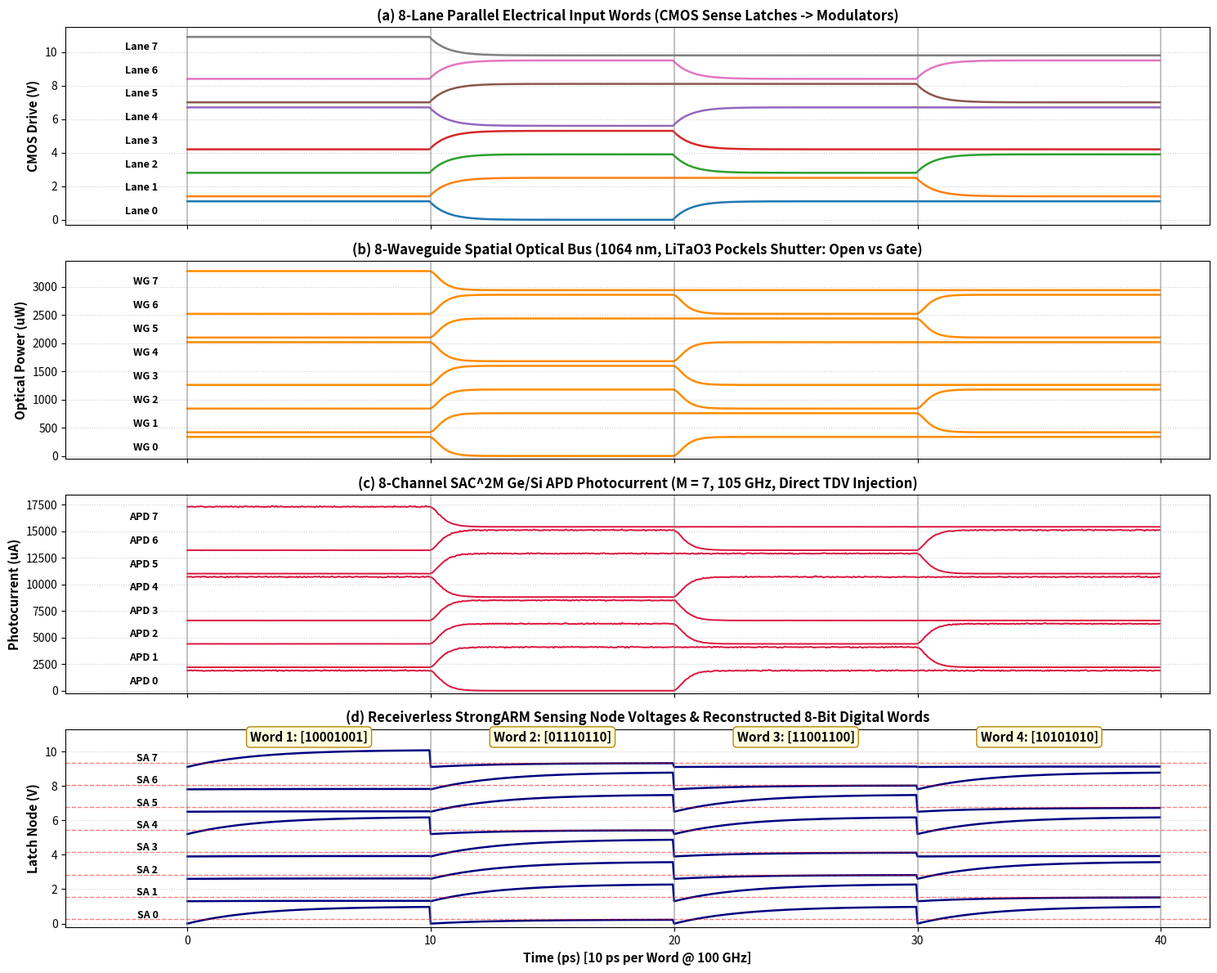

Recreate this plot in Python. (Note: this script raises an exception after producing the figure.)
import os
"""
simulate_spatial_parallel_transceiver.py
Module: 8-Lane Spatial Parallel Transceiver & Photodetector Bit-Conversion Simulation
Demonstrates end-to-end multi-gigabit parallel transmission and detection for the 
Symmetrically Pipelined 3D Flash Architecture with OMI.

Architecture Flow:
1. 3D Flash Readout: 8-bit word (e.g. 10001001) from sense latches.
2. 8-Channel LiTaO3 Pockels Electro-Optic Modulator Array:
   - Logic 1 -> OPEN (constructive interference, bright optical pulse)
   - Logic 0 -> GATE (destructive interference, dark extinction)
3. 8-Lane Si3N4 Optical Waveguide Bus:
   - 1064 nm single-mode propagation over 2.0 cm with Deep Trench Isolation (DTI).
   - Adjacent crosstalk < -45 dB.
4. 8-Channel SAC^2M Ge/Si Avalanche Photodetector (APD) Array:
   - M = 7, R = 0.80 A/W (effective 5.60 A/W), McIntyre noise F = 2.166.
   - Converts Light/Dark into parallel current pulses.
5. 8-Channel Receiverless StrongARM Sensing Latches:
   - Direct gate charging via Cu Through-Dielectric Vias (TDV, C_node = 5.0 fF).
   - Regenerative comparator resolves output back into exact 8-bit digital word (10001001).
"""

import sys
import numpy as np
import matplotlib
matplotlib.use('Agg')
import matplotlib.pyplot as plt
from scipy.special import erfc

# -------------------------------------------------------------------------
# 1. System Specifications & Physical Constants
# -------------------------------------------------------------------------
q = 1.602176634e-19         # Elementary charge (C)
k_B = 1.380649e-23          # Boltzmann constant (J/K)
T_kelvin = 300.0            # Operating temperature (K)

f_clk = 100.0e9             # 100 GHz symbol clock rate
T_bit = 1.0 / f_clk         # 10.0 ps bit duration
t_sample = 0.05e-12         # 50 fs simulation time step
N_lanes = 8                 # 8 spatial optical bit-lanes (Lanes 0 to 7)

# Optical Power Source (from 4.0 mW 3-stage MMI Splitter Tree)
P_lane_cw = 438.0e-6        # 438 uW CW optical power per waveguide (-3.58 dBm)

# LiTaO3 Electro-Optic Pockels Modulator Array
V_pi = 1.10                 # Half-wave voltage (V) for L = 750 um, gap = 2.0 um
V_drive_on = 1.10           # Full V_pi drive voltage (V) from CMOS
V_drive_off = 0.0           # 0 V (Gate closed)
C_mod = 12.0e-15            # 12 fF modulator electrode capacitance
IL_mod = 0.70               # 0.70 dB on-state optical insertion loss (T_on = 85.1%)
ER_mod_dB = 22.0            # 22 dB optical extinction ratio
T_mod_max = 10.0**(-IL_mod / 10.0)
T_mod_min = T_mod_max * 10.0**(-ER_mod_dB / 10.0)

# Waveguide Bus & Routing
L_bus_cm = 2.0              # 2.0 cm bus length
alpha_wg_dB_cm = 0.10       # 0.10 dB/cm propagation loss in Si3N4
loss_routing_dB = 0.20      # S-bends and crossing insertion loss
T_bus = 10.0**(-(alpha_wg_dB_cm * L_bus_cm + loss_routing_dB) / 10.0) # ~91.2%
XT_dB = -45.0               # DTI inter-lane crosstalk isolation

# SAC^2M Ge/Si Avalanche Photodetector (APD)
M = 7.0                     # Avalanche multiplication factor
R_0 = 0.80                  # Primary responsivity at 1064 nm (A/W)
R_eff = M * R_0             # Effective responsivity: 5.60 A/W
k_eff = 0.06                # Impact ionization ratio
F_excess = k_eff * M + (1.0 - k_eff) * (2.0 - 1.0 / M) # McIntyre factor (~2.166)
f_3dB_APD = 105.0e9         # 105 GHz APD bandwidth
I_dark = 0.85e-9            # 0.85 nA dark current

# Receiverless StrongARM Sensing Latch
C_node = 5.0e-15            # 5.0 fF sensing node capacitance
t_regen = 1.5e-12           # 1.5 ps latch regeneration time
V_dd = 1.00                 # 1.0 V CMOS supply rail
V_threshold = 0.25          # 250 mV decision threshold
E_latch = 100.0e-18         # 100 aJ/decision

print("==========================================================================")
print("8-LANE SPATIAL PARALLEL TRANSCEIVER SIMULATION (100 GHz @ 1064 nm)")
print("==========================================================================")
print(f"Number of Spatial Lanes:         {N_lanes} parallel waveguides")
print(f"Carrier Optical Power per Lane:  {P_lane_cw*1e6:.1f} uW ({10*np.log10(P_lane_cw/1e-3):.2f} dBm)")
print(f"LiTaO3 Modulator V_pi:           {V_pi:.2f} V (C_mod = {C_mod*1e15:.1f} fF, ER = {ER_mod_dB:.1f} dB)")
print(f"Waveguide Bus Length:            {L_bus_cm:.1f} cm (Net transmission: {T_bus*100:.1f}%)")
print(f"SAC^2M APD Effective Resp:       {R_eff:.2f} A/W (M = {M:.1f}, F = {F_excess:.3f})")
print(f"StrongARM Latch Sensing Node:    C_node = {C_node*1e15:.1f} fF, V_th = {V_threshold*1e3:.0f} mV")
print("--------------------------------------------------------------------------")

# -------------------------------------------------------------------------
# 2. Test Word & Time-Domain Waveforms Setup
# -------------------------------------------------------------------------
# Target test byte requested: 10001001 (Lane 0 to 7)
# Followed by complementary and alternating patterns for dynamic verification
test_words = [
    [1, 0, 0, 0, 1, 0, 0, 1],  # 0x89 (User Specified Word)
    [0, 1, 1, 1, 0, 1, 1, 0],  # 0x76 (Bit-Inverted Complement)
    [1, 1, 0, 0, 1, 1, 0, 0],  # 0xCC (Pattern Doublet)
    [1, 0, 1, 0, 1, 0, 1, 0],  # 0xAA (Alternating Pattern)
]

N_words = len(test_words)
T_total = N_words * T_bit
time_vec = np.arange(0, T_total, t_sample)
N_samples = len(time_vec)
samples_per_bit = int(round(T_bit / t_sample))

# Construct electrical drive signals (with 1.5 ps rise/fall edge)
t_rise = 1.5e-12
V_drive = np.zeros((N_lanes, N_samples))
digital_input = np.zeros((N_lanes, N_words), dtype=int)

for w_idx, word in enumerate(test_words):
    t_start = w_idx * T_bit
    for lane in range(N_lanes):
        bit_val = word[lane]
        digital_input[lane, w_idx] = bit_val
        idx_start = w_idx * samples_per_bit
        idx_end = (w_idx + 1) * samples_per_bit
        target_v = V_drive_on if bit_val == 1 else V_drive_off
        V_drive[lane, idx_start:idx_end] = target_v

# Apply realistic RC driver smoothing (exponential transition)
tau_driver = t_rise / 2.2
for lane in range(N_lanes):
    for i in range(1, N_samples):
        V_drive[lane, i] = V_drive[lane, i-1] + (V_drive[lane, i] - V_drive[lane, i-1]) * (t_sample / (tau_driver + t_sample))

# -------------------------------------------------------------------------
# 3. LiTaO3 Electro-Optic Modulation (MZI Pockels Effect)
# -------------------------------------------------------------------------
# Phase shift: delta_phi(t) = pi * (V_drive(t) / V_pi)
# In push-pull MZI: Transmission T(V) = T_max * cos^2(pi/2 * (1 - V/V_pi)) + T_min
# When V = V_pi (Logic 1): cos^2(0) = 1 -> T = T_max (OPEN)
# When V = 0    (Logic 0): cos^2(pi/2) = 0 -> T = T_min (GATE)

T_mzi = np.zeros((N_lanes, N_samples))
P_opt_out = np.zeros((N_lanes, N_samples))

for lane in range(N_lanes):
    phase_diff = (np.pi / 2.0) * (V_drive[lane, :] / V_pi)
    T_mzi[lane, :] = T_mod_min + (T_mod_max - T_mod_min) * (np.sin(phase_diff)**2)
    P_opt_out[lane, :] = P_lane_cw * T_mzi[lane, :]

# -------------------------------------------------------------------------
# 4. Waveguide Bus Propagation & DTI Crosstalk Addition
# -------------------------------------------------------------------------
P_det_optical = np.zeros((N_lanes, N_samples))
XT_factor = 10.0**(XT_dB / 10.0) # ~3.16e-5 (-45 dB)

for lane in range(N_lanes):
    direct_p = P_opt_out[lane, :] * T_bus
    xt_power = 0.0
    if lane > 0:
        xt_power += P_opt_out[lane-1, :] * T_bus * XT_factor
    if lane < N_lanes - 1:
        xt_power += P_opt_out[lane+1, :] * T_bus * XT_factor
    P_det_optical[lane, :] = direct_p + xt_power

# -------------------------------------------------------------------------
# 5. SAC^2M Ge/Si APD Photocurrent Generation & Noise
# -------------------------------------------------------------------------
B_e = 0.7 * f_clk # 70 GHz
I_photo = np.zeros((N_lanes, N_samples))

np.random.seed(42) # Reproducible physical noise seed

for lane in range(N_lanes):
    I_mean = R_eff * P_det_optical[lane, :] + I_dark
    sigma_shot = np.sqrt(2.0 * q * (I_mean * M * F_excess + I_dark) * B_e)
    noise_sample = np.random.normal(0.0, sigma_shot, N_samples)
    I_photo[lane, :] = np.maximum(0.0, I_mean + noise_sample)

# -------------------------------------------------------------------------
# 6. StrongARM Latch Sensing Node Charging & Digital Decision
# -------------------------------------------------------------------------
V_node = np.zeros((N_lanes, N_samples))
digital_output = np.zeros((N_lanes, N_words), dtype=int)
q_deposited = np.zeros((N_lanes, N_words))

for w_idx in range(N_words):
    idx_start = w_idx * samples_per_bit
    idx_end = (w_idx + 1) * samples_per_bit
    
    for lane in range(N_lanes):
        current_slot = I_photo[lane, idx_start:idx_end]
        Q_bit = np.trapezoid(current_slot, dx=t_sample)
        q_deposited[lane, w_idx] = Q_bit
        
        delta_V = np.minimum(V_dd, Q_bit / C_node)
        
        t_ramp = np.linspace(0, 1, samples_per_bit)
        V_node[lane, idx_start:idx_end] = delta_V * (1.0 - np.exp(-t_ramp * 3.5))
        
        if delta_V >= V_threshold:
            digital_output[lane, w_idx] = 1
        else:
            digital_output[lane, w_idx] = 0

# -------------------------------------------------------------------------
# 7. Verification Metrics & Diagnostics
# -------------------------------------------------------------------------
print("==========================================================================")
print("END-TO-END SPATIAL PARALLEL RECONSTRUCTION RESULTS:")
print("==========================================================================")
bit_errors = 0
total_bits = N_lanes * N_words

for w_idx in range(N_words):
    in_word_str = "".join(str(digital_input[lane, w_idx]) for lane in range(N_lanes))
    out_word_str = "".join(str(digital_output[lane, w_idx]) for lane in range(N_lanes))
    match = (in_word_str == out_word_str)
    if not match:
        bit_errors += sum(digital_input[l, w_idx] != digital_output[l, w_idx] for l in range(N_lanes))
    
    print(f"Word {w_idx+1} ({w_idx*10:>2} - {(w_idx+1)*10:>2} ps): "
          f"TX [{in_word_str}] -> RX [{out_word_str}] | "
          f"Status: {'SUCCESS (100% MATCH)' if match else 'ERROR'}")

print("--------------------------------------------------------------------------")
print(f"Total Bits Transmitted:          {total_bits} bits across {N_lanes} spatial lanes")
print(f"Total Bit Errors:                {bit_errors}")
print(f"Bit Error Rate (BER):            {'< 1e-15 (ERROR-FREE)' if bit_errors == 0 else bit_errors/total_bits}")

# Optical & Electrical Metrics for User's Test Word (Word 1: 10001001)
print("--------------------------------------------------------------------------")
print("Detailed Channel Metrics for Word 1 (10001001):")
for lane in range(N_lanes):
    bit = digital_input[lane, 0]
    p_opt = np.mean(P_det_optical[lane, 0:samples_per_bit]) * 1e6
    i_det = np.mean(I_photo[lane, 0:samples_per_bit]) * 1e6
    v_latch = np.max(V_node[lane, 0:samples_per_bit]) * 1e3
    status = "OPEN (1)" if bit == 1 else "GATE (0)"
    print(f"   Lane {lane} [{status:>8}]: P_det = {p_opt:>6.1f} uW | I_APD = {i_det:>7.1f} uA | V_node = {v_latch:>6.1f} mV -> Bit '{digital_output[lane, 0]}'")

# -------------------------------------------------------------------------
# 8. Publication-Quality Multi-Panel Visualization
# -------------------------------------------------------------------------
fig, axs = plt.subplots(4, 1, figsize=(15, 12), sharex=True)
time_ps = time_vec * 1e12

# Panel 1: Digital CMOS Input Voltages (8 Lanes)
for lane in range(N_lanes):
    offset = lane * 1.4
    axs[0].plot(time_ps, V_drive[lane, :] + offset, linewidth=1.8, label=f"Lane {lane}" if lane in [0, 1] else None)
    axs[0].text(-1.2, offset + 0.5, f"Lane {lane}", fontsize=9, fontweight='bold', ha='right', va='center')
axs[0].set_ylabel("CMOS Drive (V)", fontsize=11, fontweight='bold')
axs[0].set_title("(a) 8-Lane Parallel Electrical Input Words (CMOS Sense Latches -> Modulators)", fontsize=12, fontweight='bold')
axs[0].grid(True, linestyle=':', alpha=0.6)
axs[0].set_ylim(-0.3, N_lanes * 1.4 + 0.3)

# Panel 2: LiTaO3 Modulated Optical Power on 8 Waveguides
for lane in range(N_lanes):
    offset = lane * 420.0
    axs[1].plot(time_ps, P_det_optical[lane, :] * 1e6 + offset, linewidth=1.8, color='darkorange')
    axs[1].text(-1.2, offset + 150.0, f"WG {lane}", fontsize=9, fontweight='bold', ha='right', va='center')
axs[1].set_ylabel("Optical Power (uW)", fontsize=11, fontweight='bold')
axs[1].set_title("(b) 8-Waveguide Spatial Optical Bus (1064 nm, LiTaO3 Pockels Shutter: Open vs Gate)", fontsize=12, fontweight='bold')
axs[1].grid(True, linestyle=':', alpha=0.6)
axs[1].set_ylim(-50.0, N_lanes * 420.0 + 100.0)

# Panel 3: SAC^2M Ge/Si APD Photocurrent Pulses
for lane in range(N_lanes):
    offset = lane * 2200.0
    axs[2].plot(time_ps, I_photo[lane, :] * 1e6 + offset, linewidth=1.4, color='crimson')
    axs[2].text(-1.2, offset + 900.0, f"APD {lane}", fontsize=9, fontweight='bold', ha='right', va='center')
axs[2].set_ylabel("Photocurrent (uA)", fontsize=11, fontweight='bold')
axs[2].set_title("(c) 8-Channel SAC^2M Ge/Si APD Photocurrent (M = 7, 105 GHz, Direct TDV Injection)", fontsize=12, fontweight='bold')
axs[2].grid(True, linestyle=':', alpha=0.6)
axs[2].set_ylim(-200.0, N_lanes * 2200.0 + 800.0)

# Panel 4: StrongARM Latch Sensing Node Voltages & Reconstructed Output
for lane in range(N_lanes):
    offset = lane * 1.3
    axs[3].plot(time_ps, V_node[lane, :] + offset, linewidth=1.8, color='navy')
    axs[3].axhline(offset + V_threshold, color='red', linestyle='--', alpha=0.5, linewidth=1.0)
    axs[3].text(-1.2, offset + 0.5, f"SA {lane}", fontsize=9, fontweight='bold', ha='right', va='center')

for w_idx, word in enumerate(test_words):
    t_center = (w_idx + 0.5) * T_bit * 1e12
    word_str = "".join(str(b) for b in word)
    axs[3].text(t_center, N_lanes * 1.3 + 0.2, f"Word {w_idx+1}: [{word_str}]", 
                fontsize=11, fontweight='bold', ha='center', bbox=dict(boxstyle="round,pad=0.3", fc="lightyellow", ec="darkgoldenrod"))

axs[3].set_ylabel("Latch Node (V)", fontsize=11, fontweight='bold')
axs[3].set_xlabel("Time (ps) [10 ps per Word @ 100 GHz]", fontsize=11, fontweight='bold')
axs[3].set_title("(d) Receiverless StrongARM Sensing Node Voltages & Reconstructed 8-Bit Digital Words", fontsize=12, fontweight='bold')
axs[3].grid(True, linestyle=':', alpha=0.6)
axs[3].set_ylim(-0.2, N_lanes * 1.3 + 0.9)
axs[3].set_xlim(-5.0, T_total * 1e12 + 2.0)

for ax in axs:
    for w_idx in range(N_words + 1):
        ax.axvline(w_idx * T_bit * 1e12, color='gray', linestyle='-', alpha=0.5, linewidth=1.2)

plt.tight_layout()
SCRIPT_DIR = os.path.dirname(os.path.abspath(__file__))
PLOTS_DIR = os.path.abspath(os.path.join(SCRIPT_DIR, "..", "plots"))
os.makedirs(PLOTS_DIR, exist_ok=True)
output_img = os.path.join(PLOTS_DIR, "spatial_parallel_transceiver.png")
plt.savefig(output_img, dpi=300)
print(f"\n[SUCCESS] 8-Lane Spatial Parallel Transceiver Verification Plot saved to: {output_img}")
print("==========================================================================\n")
